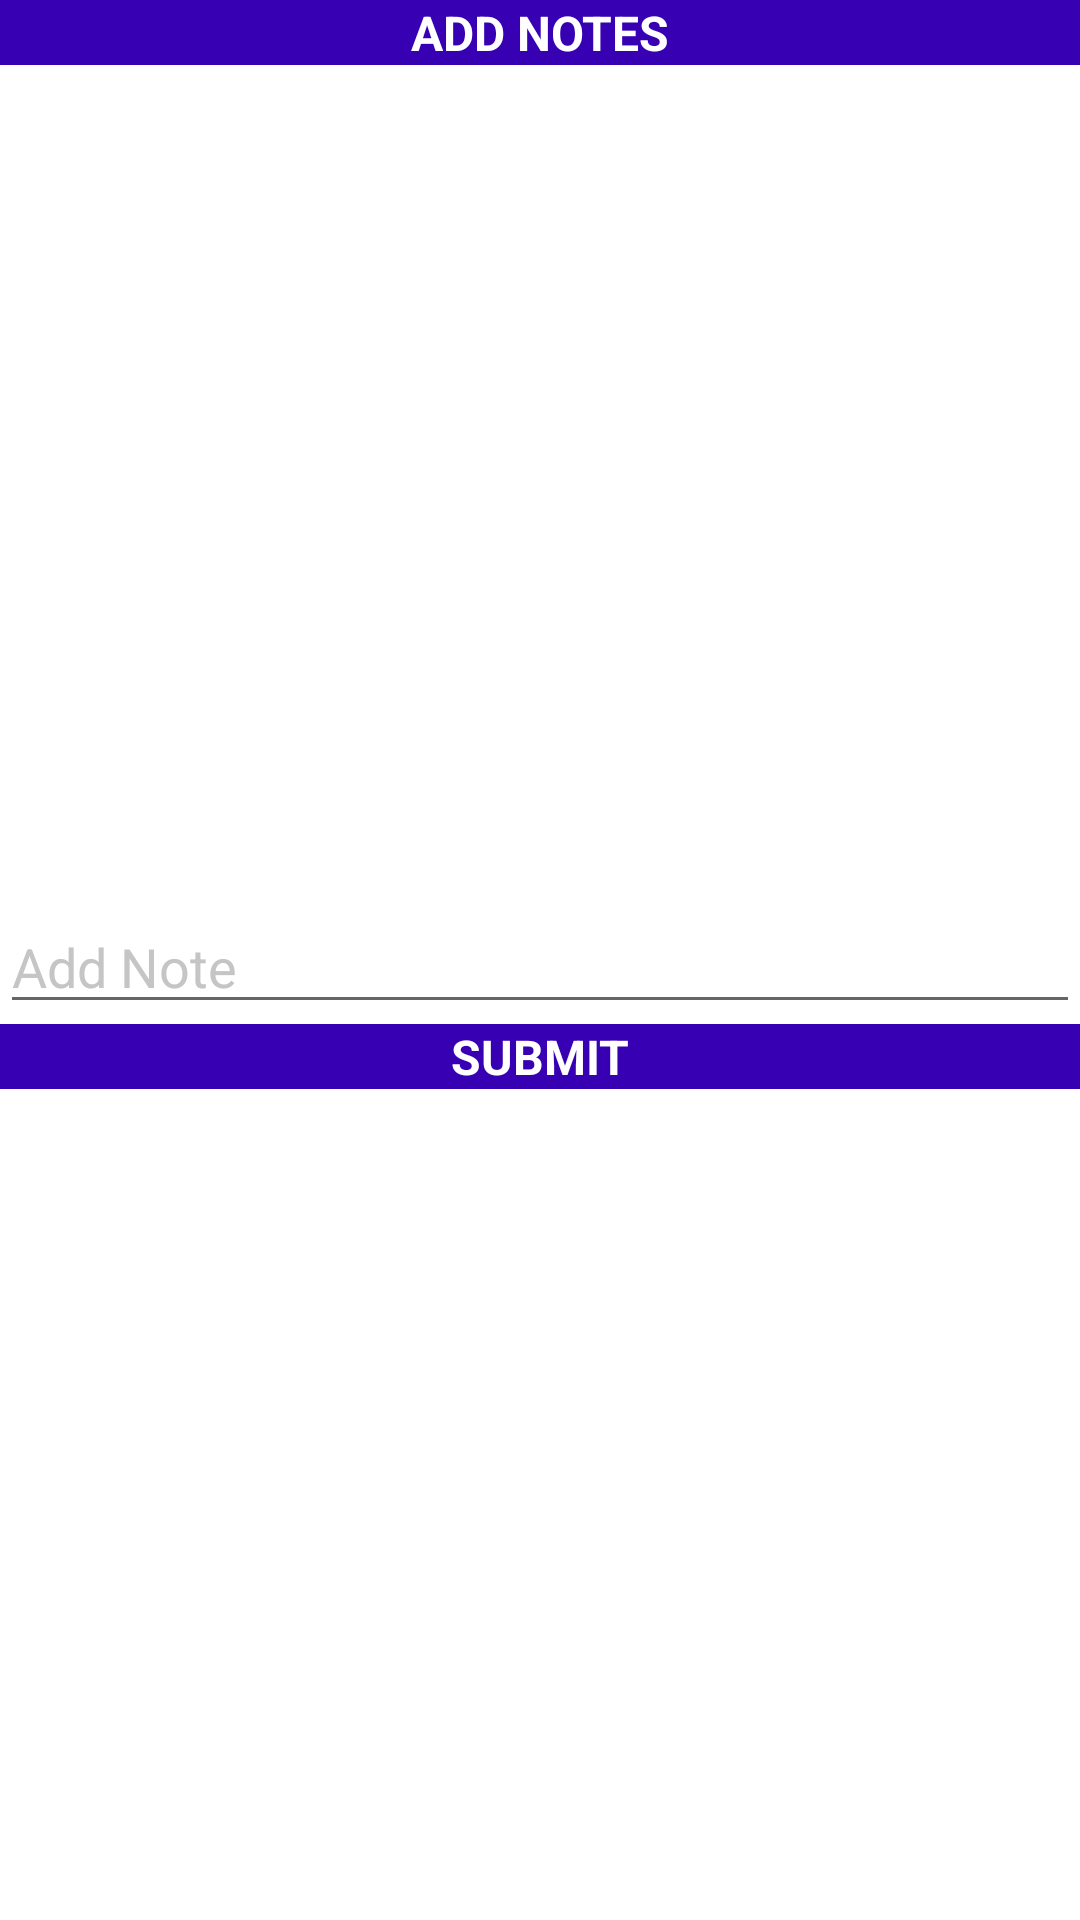

This screen was rendered from an Android layout file. Write that file and the resources it references.
<!-- AndroidManifest.xml: application theme Theme.Fragment -->
<!-- res/layout/fragment_notes.xml -->
<?xml version="1.0" encoding="utf-8"?>
<FrameLayout
    xmlns:android="http://schemas.android.com/apk/res/android"
    android:layout_width="match_parent"
    android:layout_height="match_parent"
    android:background="@color/white">

    <RelativeLayout
        android:layout_width="match_parent"
        android:layout_height="wrap_content">

        <TextView
            android:id="@+id/addnotes"
            android:layout_width="match_parent"
            android:layout_height="wrap_content"
            android:background="@color/purple_700"
            android:text="ADD NOTES"
            android:textAlignment="center"
            android:textStyle="bold"
            android:textSize="16sp"
            android:textColor="@color/white"/>

        <EditText
            android:id="@+id/notes"
            android:layout_width="match_parent"
            android:layout_height="wrap_content"
            android:layout_marginTop="300dp"
            android:textColorHint="#c5c5c5"
            android:hint="Add Note" />

        <TextView
            android:layout_width="match_parent"
            android:layout_height="wrap_content"
            android:background="@color/purple_700"
            android:text="SUBMIT"
            android:layout_below="@id/notes"
            android:textAlignment="center"
            android:textStyle="bold"
            android:textSize="16sp"
            android:textColor="@color/white"/>

    </RelativeLayout>

</FrameLayout>
<!-- resources referenced by this layout -->
<resources>
  <style name="Theme.Fragment" parent="Theme.MaterialComponents.DayNight.DarkActionBar">
          
          <item name="colorPrimary">@color/gray</item>
          <item name="colorPrimaryVariant">@color/purple_700</item>
          <item name="colorOnPrimary">@color/white</item>
          
          <item name="colorSecondary">@color/teal_200</item>
          <item name="colorSecondaryVariant">@color/teal_700</item>
          <item name="colorOnSecondary">@color/black</item>
          
          <item name="android:statusBarColor" tools:targetApi="l">?attr/colorPrimaryVariant</item>
          
      </style>
  <!-- not gathered from this repository: default colours our renderer supplied (Android Studio template values) -->
  <color name="purple_700">#FF3700B3</color>
  <color name="teal_200">#FF03DAC5</color>
  <color name="teal_700">#FF018786</color>
  <color name="black">#FF000000</color>
  <color name="white">#FFFFFFFF</color>
</resources>
